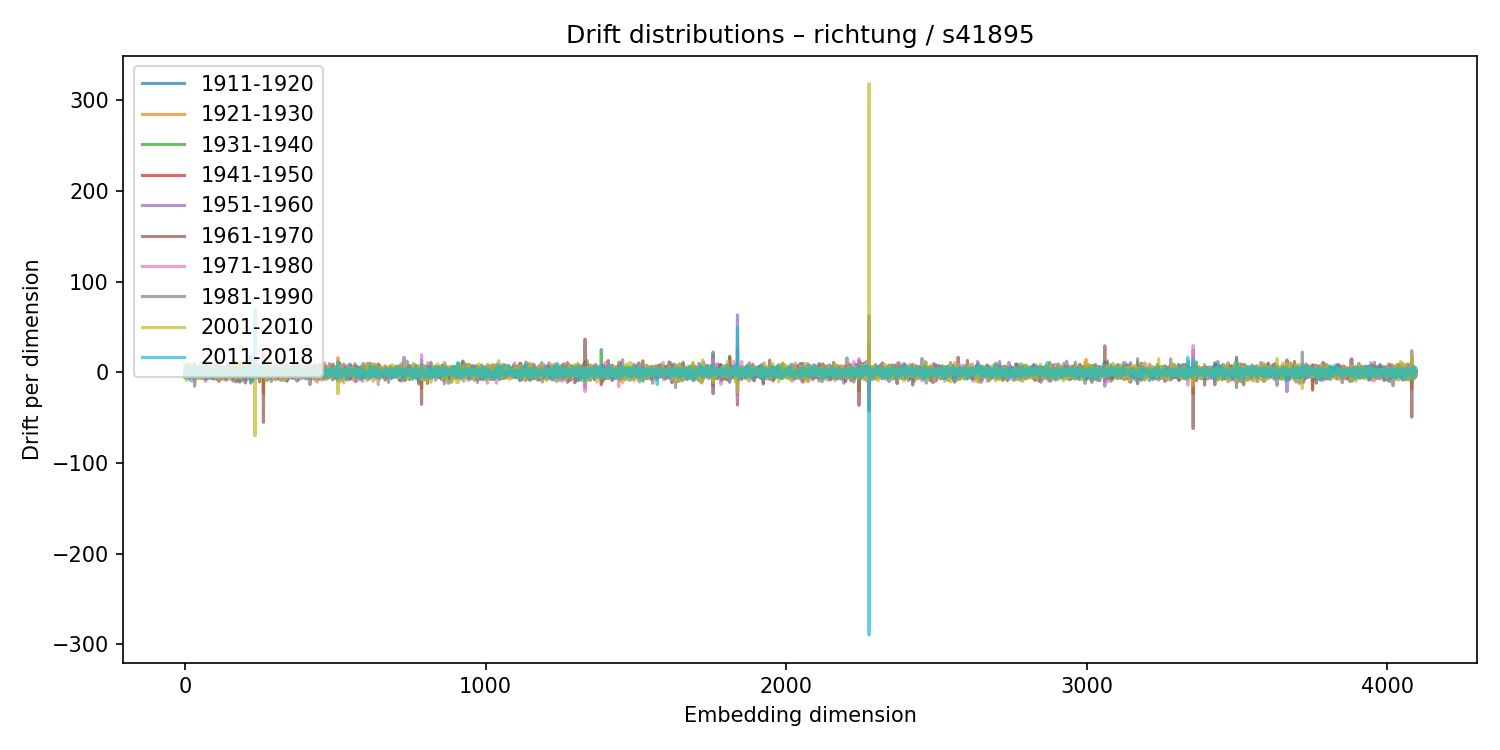

Data behind this chart, as committed beside it:
1911-1920, 1921-1930, 1931-1940, 1941-1950, 1951-1960, 1961-1970, 1971-1980, 1981-1990, 2001-2010, 2011-2018
0.9132, -0.273, -1.434, 0.577, -2.025, 6.221, -4.873, -5.616, 7.666, 0.09244
0.5417, 0.4818, 0.03228, 0.3988, -1.613, 4.87, -3.472, 1.696, -0.8235, -3.384
2.242, -0.8506, -0.7058, 0.9215, 0.9409, 1.33, -5.572, 3.572, -2.33, 5.336
1.678, 1.026, -3.762, 1.449, 0.4851, 0.0948, -3.7, 7.964, -3.054, -1.901
-2.508, 1.155, 1.873, 0.3348, 1.255, -4.166, 0.6209, 8.039, -8.849, 5.617
2.483, -2.672, -0.6835, -0.1596, 2.019, -0.7448, -6.287, 6.512, -3.696, 1.617
1.669, -0.6435, 1.407, -1.951, 1.982, -2.168, 2.272, 1.287, -1.924, 1.451
2.057, -0.6052, -0.5545, 0.9336, -1.343, -1.219, -3.683, 7.987, -0.135, -4.279
-0.8502, 0.625, 1.68, -1.983, 1.657, -2.05, 0.838, 3.861, -7.346, 5.059
1.835, -2.669, 0.5635, -0.8649, 1.68, 1.066, 0.6845, 3.422, -4.165, -5.072
2.512, -3.107, 0.4543, -0.1959, 4.313, -2.964, -0.9837, -1.729, 4.672, -1.674
0.06465, -0.8273, 1.55, -1.056, 0.3847, -1.583, 0.5705, 4.511, -3.398, 1.365
1.194, -3.322, 1.053, -0.4343, 0.8097, -0.3615, -5.625, 9.986, -3.628, -0.1585
0.2564, -3.331, 4.894, -1.387, -4.963, 4.547, -0.7773, 4.256, -3.196, -2.733
2.162, -4.965, 4.379, -1.122, -1.084, -0.7003, -1.303, 7.559, -2.111, -3.925
3.012, -2.876, -0.1183, -0.09928, 3.769, -4.387, 5.644, -5.318, 4.933, -8.498
0.4645, 0.5959, -1.002, -0.3653, -2.498, -0.4586, -1.478, 1.102, 3.069, -3.257
-3.026, 2.097, -1.286, -0.123, 1.974, 2.416, -6.322, -1.135, 4.371, 1.333
-2.032, 0.4178, 4.503, 0.4911, -2.94, -0.946, -1.907, 5.303, -1.687, -1.856
3.263, -5.659, 0.746, 0.09113, 2.683, -3.875, 1.592, 3.304, -2.653, -1.701
-2.301, 0.6519, 2.527, 0.8273, -0.899, -1.224, 1.23, -1.085, 0.4202, -3.164
-0.8855, 0.4506, -0.8115, 1.75, -0.4758, -2.022, 3.646, -1.134, 0.2917, 0.05938
0.2117, 2.135, -0.7877, 0.6619, 2.013, -0.6553, -1.654, 0.9853, 0.78, 0.07907
0.04164, -1.893, 2.263, 2.908, -4.393, 4.039, -9.912, 8.026, 1.522, -1.522
5.535, -4.764, 0.5131, 1.332, -0.1296, -5.241, 0.8748, 2.385, 0.2289, 0.2058
-2.526, 5.325, -4.551, 0.6384, 1.649, -0.3287, 2.145, -2.147, 3.072, -5.779
-0.8564, -0.06621, 4.405, -2.031, 3.561, -1.685, 4.307, -3.433, -6.713, 4.79
1.708, -2.525, -0.4293, -1.08, 0.8303, 7.383, -7.383, 1.575, 2.295, -3.229
-1.835, 1.514, -2.861, 3.838, -0.715, 0.5691, 4.385, -6.565, 2.216, -0.5719
-1.54, 1.472, 0.7324, -1.942, -1.216, -1.676, 6.071, -2.801, -0.7321, -0.8411
-0.491, 1.305, -1.121, -0.7716, 0.6301, 3.837, -0.2049, -0.9859, -2.446, 4.384
4.307, -3.05, 1.85, -1.48, -0.2587, 2.271, -7.951, 10.18, -2.595, -6.7
3.704, -2.292, -1.302, 0.489, -1.535, 5.286, 4.262, -15.36, 9.335, -0.4521
-6.382, 6.08, -3.19, 2.508, -1.049, -0.1826, 2.664, -11.48, 6.927, -0.5086
-1.161, 3.059, 1.089, -2.665, -1.547, 2.669, 3.46, -3.726, -2.172, 3.621
-1.085, 2.485, -0.1754, 1.815, -0.2463, -0.532, -2.866, -3.755, 2.984, 5.711
-1.187, 2.031, 1.751, 0.1412, -2.926, 5.244, -5.107, -1.167, 1.777, 2.07
1.479, 0.6425, -2.774, 2.019, -1.133, 0.8964, 3.137, 3.563, -6.677, -1.42
-0.9628, 4.16, -3.534, -0.5132, 3.577, -2.421, -2.525, 3.123, -2.729, -2.079
0.5158, -1.348, -0.1881, 1.158, -1.748, -1.699, 1.288, 4.589, -4.892, 1.222
-4.451, 4.269, -0.2434, -1.473, 1.486, -1.877, 0.5854, -2.363, 0.5428, 5.245
1.362, 1.317, -0.5905, -0.01342, 0.8502, -2.295, -1.114, 3.463, -2.877, 1.275
-1.874, 4.139, -2.935, 0.6674, 2.888, -4.457, 3.189, -0.423, -3.16, 0.3471
-0.1461, 0.366, -0.6576, 1.305, -0.8878, 1.679, -2.876, 1.581, -6.113, 4.775
-0.5968, -0.4486, -1.005, 1.003, -6.759, 6.116, -1.51, 5.312, -2.199, -1.246
-2.381, 3.329, -2.045, -0.3377, 4.001, -0.6238, -1.601, -2.719, -0.5414, 3.385
-1.991, 1.363, 1.519, -1.44, -1.092, 2.264, 0.6107, -5.929, 4.663, -1.801
1.096, -0.08178, 1.183, -0.4669, -3.451, 3.72, 1.256, 2.502, -6.033, 3.442
-2.553, 1.991, -1.948, 3.523, 1.167, -4.371, 5.548, -4.881, 4.354, 0.673
3, 0.1285, -3.036, -2.561, 4.304, -2.488, -1.003, -0.7422, 1.029, 1.641
1.9, -0.6595, 0.3875, 1.559, -0.8325, -1.315, 2.099, 2.714, -4.994, 1.492
-0.02882, -1.051, -0.4959, 0.5964, 1.592, -2.497, 4, -1.082, -2.089, 4.176
1.238, -0.006823, 0.006179, 2.074, 0.05107, -3.888, 0.6493, 6.021, -6.056, 2.902
-2.866, 1.99, -1.223, 1.469, 3.951, -4.191, 1.725, 2.496, -5.239, 3.667
-1.834, 1.453, -3.4, 2.916, -6.713, -0.06165, 3.461, -0.4206, -3.924, 10.51
0.4381, 0.9765, -0.3072, 1.913, -0.7514, 1.077, -5.334, 1.813, 0.5254, 3.018
-0.7889, 0.94, -1.858, 0.3525, -1.842, 5.558, -3.708, -3.161, 6.743, -4.848
-1.914, 0.6058, 2.374, -0.3248, -1.171, 0.4872, 0.02831, 0.6932, -1.882, -0.003418
-0.2313, 0.5723, 2.858, -0.7216, -1.703, -0.1321, -0.943, 3.171, -2.758, 0.7491
-0.1128, 0.4101, -0.006532, -2.776, 2.115, -2.728, -1.081, 7.028, -6.926, -2.132
... 4,036 more rows
